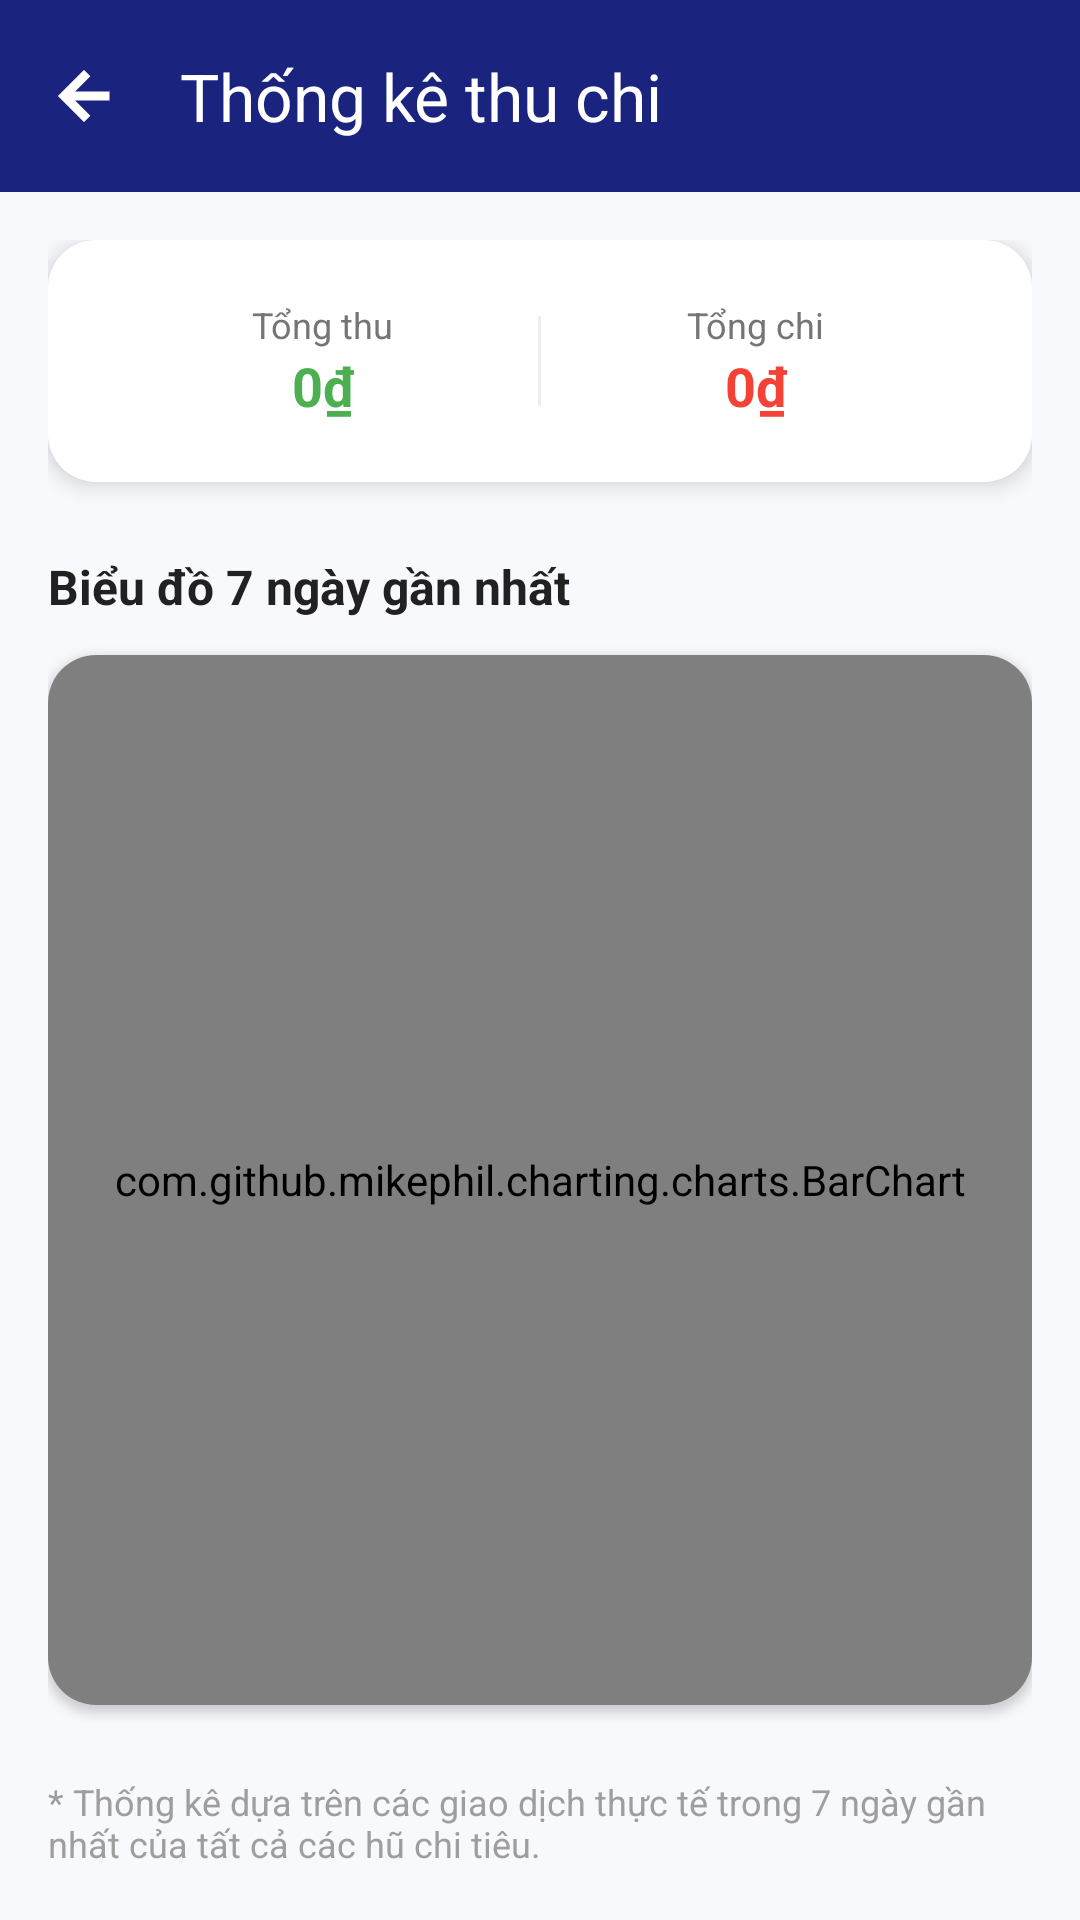

Produce the Android XML layout that renders to this screen, including the resource entries it uses.
<!-- AndroidManifest.xml: application theme Theme.HuChiTieu -->
<!-- res/layout/activity_statistics.xml -->
<?xml version="1.0" encoding="utf-8"?>
<androidx.constraintlayout.widget.ConstraintLayout xmlns:android="http://schemas.android.com/apk/res/android"
    xmlns:app="http://schemas.android.com/apk/res-auto"
    xmlns:tools="http://schemas.android.com/tools"
    android:layout_width="match_parent"
    android:layout_height="match_parent"
    android:background="#F8F9FD"
    android:fitsSystemWindows="true"
    tools:context=".StatisticsActivity">

    <com.google.android.material.appbar.AppBarLayout
        android:id="@+id/appBarLayout"
        android:layout_width="match_parent"
        android:layout_height="wrap_content"
        android:background="@android:color/transparent"
        app:elevation="0dp"
        app:layout_constraintTop_toTopOf="parent">

        <androidx.appcompat.widget.Toolbar
            android:id="@+id/toolbar"
            android:layout_width="match_parent"
            android:layout_height="?attr/actionBarSize"
            android:background="?attr/colorPrimary"
            app:navigationIcon="@drawable/ic_back_bold"
            app:title="Thống kê thu chi"
            app:titleTextColor="@android:color/white" />
    </com.google.android.material.appbar.AppBarLayout>

    <androidx.core.widget.NestedScrollView
        android:layout_width="match_parent"
        android:layout_height="0dp"
        app:layout_constraintBottom_toBottomOf="parent"
        app:layout_constraintTop_toBottomOf="@id/appBarLayout">

        <LinearLayout
            android:layout_width="match_parent"
            android:layout_height="wrap_content"
            android:orientation="vertical"
            android:padding="16dp">

            
            <com.google.android.material.card.MaterialCardView
                android:layout_width="match_parent"
                android:layout_height="wrap_content"
                android:layout_marginBottom="24dp"
                app:cardCornerRadius="16dp"
                app:cardElevation="4dp"
                app:strokeWidth="0dp">

                <LinearLayout
                    android:layout_width="match_parent"
                    android:layout_height="wrap_content"
                    android:background="@color/white"
                    android:orientation="horizontal"
                    android:padding="20dp">

                    <LinearLayout
                        android:layout_width="0dp"
                        android:layout_height="wrap_content"
                        android:layout_weight="1"
                        android:gravity="center"
                        android:orientation="vertical">

                        <TextView
                            android:layout_width="wrap_content"
                            android:layout_height="wrap_content"
                            android:text="Tổng thu"
                            android:textColor="#757575"
                            android:textSize="12sp" />

                        <TextView
                            android:id="@+id/tvTotalIncome"
                            android:layout_width="wrap_content"
                            android:layout_height="wrap_content"
                            android:text="0₫"
                            android:textColor="#4CAF50"
                            android:textSize="18sp"
                            android:textStyle="bold" />
                    </LinearLayout>

                    <View
                        android:layout_width="1dp"
                        android:layout_height="30dp"
                        android:layout_gravity="center"
                        android:background="#EEEEEE" />

                    <LinearLayout
                        android:layout_width="0dp"
                        android:layout_height="wrap_content"
                        android:layout_weight="1"
                        android:gravity="center"
                        android:orientation="vertical">

                        <TextView
                            android:layout_width="wrap_content"
                            android:layout_height="wrap_content"
                            android:text="Tổng chi"
                            android:textColor="#757575"
                            android:textSize="12sp" />

                        <TextView
                            android:id="@+id/tvTotalExpense"
                            android:layout_width="wrap_content"
                            android:layout_height="wrap_content"
                            android:text="0₫"
                            android:textColor="#F44336"
                            android:textSize="18sp"
                            android:textStyle="bold" />
                    </LinearLayout>
                </LinearLayout>
            </com.google.android.material.card.MaterialCardView>

            
            <TextView
                android:layout_width="wrap_content"
                android:layout_height="wrap_content"
                android:layout_marginBottom="12dp"
                android:text="Biểu đồ 7 ngày gần nhất"
                android:textColor="#212121"
                android:textSize="16sp"
                android:textStyle="bold" />

            <com.google.android.material.card.MaterialCardView
                android:layout_width="match_parent"
                android:layout_height="350dp"
                android:layout_marginBottom="24dp"
                app:cardCornerRadius="16dp"
                app:cardElevation="2dp"
                app:strokeWidth="0dp">

                <com.github.mikephil.charting.charts.BarChart
                    android:id="@+id/barChart"
                    android:layout_width="match_parent"
                    android:layout_height="match_parent"
                    android:background="@android:color/white"
                    android:padding="12dp" />
            </com.google.android.material.card.MaterialCardView>

            
            <TextView
                android:layout_width="match_parent"
                android:layout_height="wrap_content"
                android:text="* Thống kê dựa trên các giao dịch thực tế trong 7 ngày gần nhất của tất cả các hũ chi tiêu."
                android:textColor="#9E9E9E"
                android:textSize="12sp"
                android:fontStyle="italic" />

        </LinearLayout>
    </androidx.core.widget.NestedScrollView>

</androidx.constraintlayout.widget.ConstraintLayout>
<!-- resources referenced by this layout -->
<resources>
  <!-- drawable ic_back_bold (drawable) -->
  <vector xmlns:android="http://schemas.android.com/apk/res/android"
      android:width="24dp"
      android:height="24dp"
      android:viewportWidth="24"
      android:viewportHeight="24">
      <path
          android:fillColor="#FFFFFF"
          android:pathData="M20,11H7.83l5.59,-5.59L12,4l-8,8l8,8l1.41,-1.41L7.83,13H20V11z"
          android:strokeWidth="1"
          android:strokeColor="#FFFFFF"/>
  </vector>
  <style name="Theme.HuChiTieu" parent="Base.Theme.HuChiTieu" />
  <style name="Base.Theme.HuChiTieu" parent="Theme.Material3.DayNight.NoActionBar">
          <item name="colorPrimary">#1A237E</item>
      </style>
  <!-- not gathered from this repository: default colours our renderer supplied (Android Studio template values) -->
  <color name="white">#FFFFFFFF</color>
</resources>
